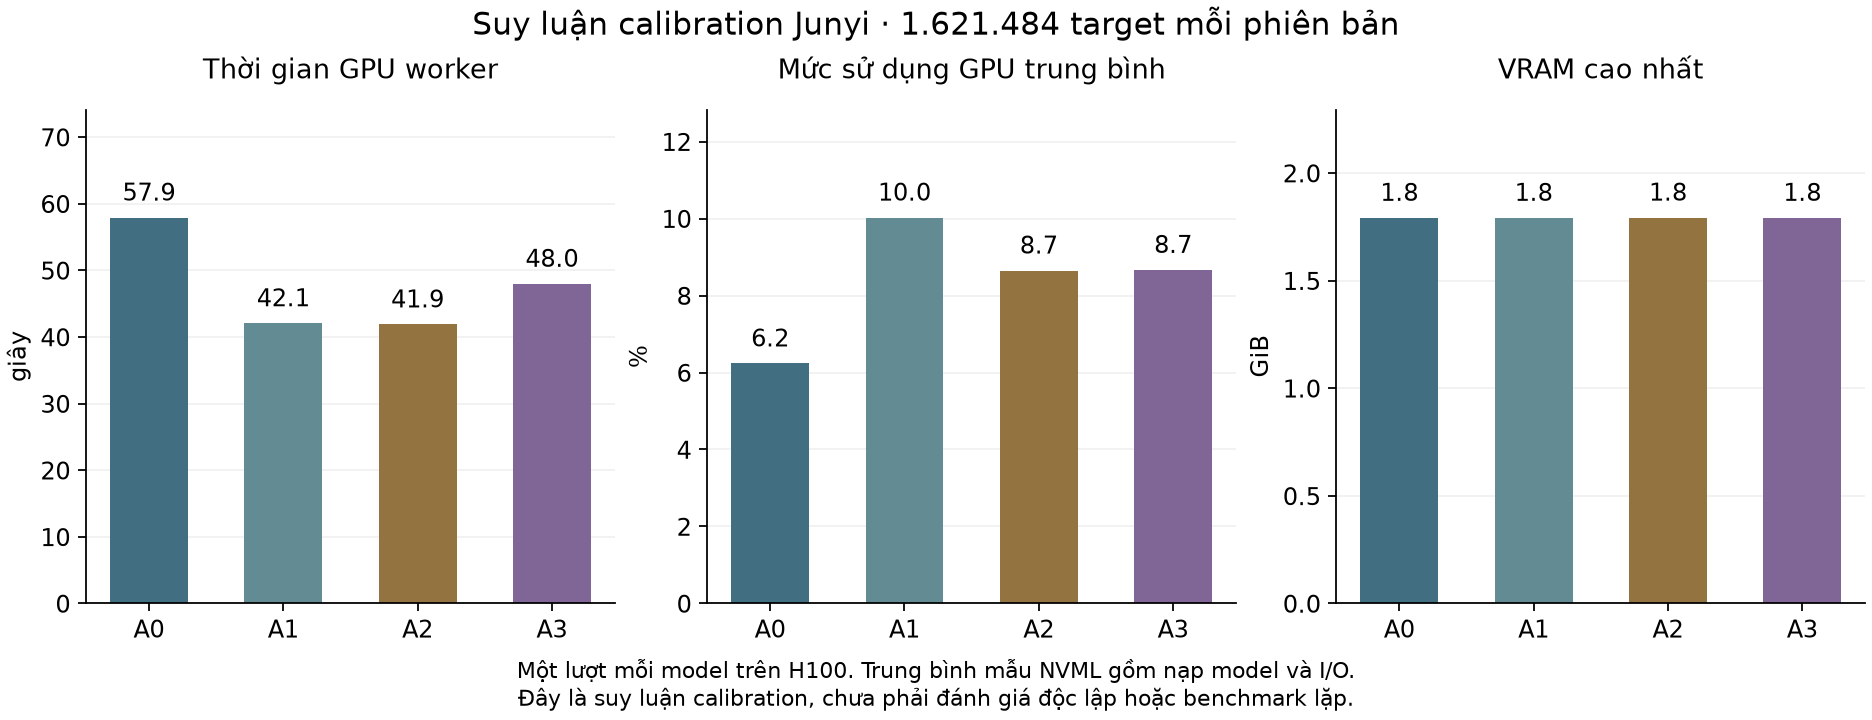

The table this chart was drawn from, first rows:
variant, targets, gpu_worker_seconds, numeric_worker_seconds, nvml_samples, mean_nvml_percent, peak_nvml_percent, peak_vram_mib, total_vram_mib, telemetry_seconds, telemetry_drive_id, telemetry_sha256
A0, 1621484, 57.91, 54.65, 55, 6.236, 43.0, 1835, 81559, 56.23, 1xwwrkSaEfuk2OG9e1uqk7GwDSsRseGFI, 68c3e243e54491044e6f25428937e14667147b80…
A1, 1621484, 42.06, 38.94, 39, 10.03, 34.0, 1835, 81559, 39.7, 1up2jthDtodrLcxHfBkamGt7Ekx0J4vn2, 995831215ad8af6d204787427357d30cd72d6ebb…
A2, 1621484, 41.88, 38.23, 40, 8.65, 33.0, 1836, 81559, 39.93, 1D9tvl68yfTwlluhaDX-UBteVPA9YWjNJ, e962a01b6044d2d90705c71697dcc7c45ddb9799…
A3, 1621484, 47.98, 44.86, 45, 8.667, 24.0, 1835, 81559, 46.34, 1TN-67eAZo7lheVV2uGLIjLgr5oYXz6bE, 66227ae5ac4e87191a3de34a9ccc4986088ed179…
